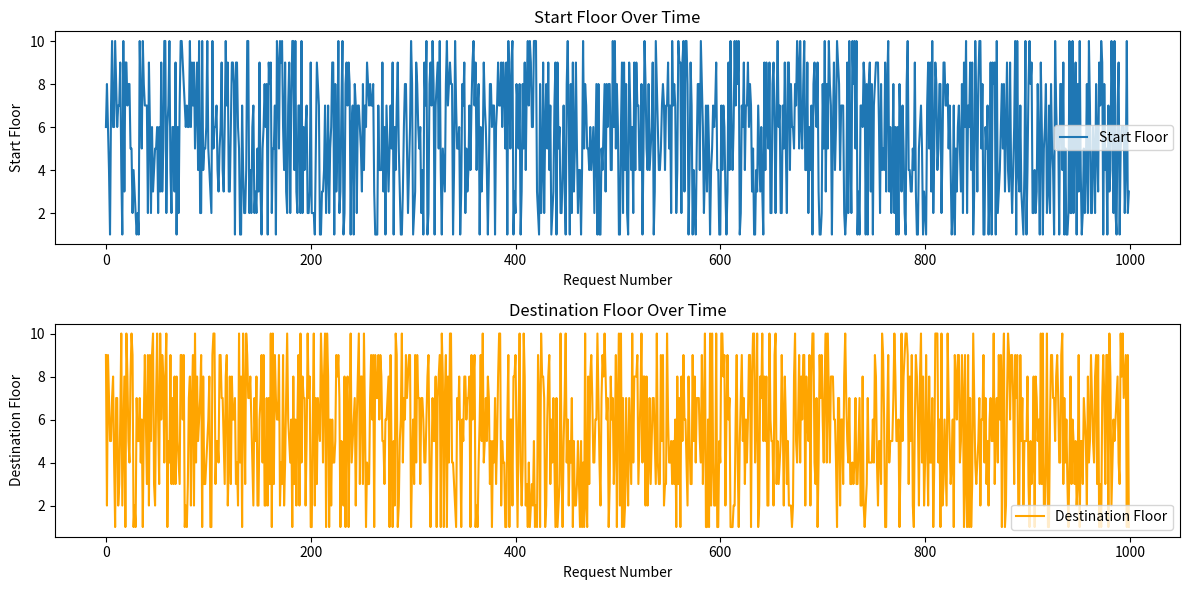

Write the Python code that produced this figure.
import random
import math
import numpy as np
import matplotlib.pyplot as plt

# 常量配置
DEFAULT_AVERAGE_STAYTIME = 300
DEFAULT_ARRIVAL_RATE = 0.5
ARRIVAL_RATE_THRESHOLD_1 = 1800
ARRIVAL_RATE_THRESHOLD_2 = 36000
ARRIVAL_RATE_DECREASE_FACTOR = 12
ARRIVAL_RATE_INCREASE_FACTOR = 12
ORIGINS_INCREMENT = 0.04

# 停留时间分布配置
staytime_distributions = [
    {'type': 'normal', 'mean': 100, 'std': 20, 'weight': 0.3},  # 短时间停留
    {'type': 'normal', 'mean': 300, 'std': 50, 'weight': 0.4},  # 中时间停留
    {'type': 'normal', 'mean': 600, 'std': 100, 'weight': 0.3}  # 长时间停留
]

# 交通参数配置
traffic_params = {'U': 0.5, 'I': 0.3, 'D': 0.2}

class TrafficSimulator:
    def __init__(self, num_floors, population_per_floor, staytime_distributions, traffic_params):
        self.num_floors = num_floors
        self.floors = [self.Floor(population_per_floor, i + 1, staytime_distributions) for i in range(num_floors)]
        self.traffic_params = traffic_params
        self.building_population = sum(floor.population for floor in self.floors)
        self.od_matrix = self.set_matrix()
        self.time = 0
        self.arrival_rate = DEFAULT_ARRIVAL_RATE
        self.initialize_origins()

    class Floor:
        def __init__(self, population, number, staytime_distributions):
            self.population = population
            self.number = number
            self.staytime = self.generate_staytime(staytime_distributions)
            self.origins = 0
            self.possibilities = 0

        def generate_staytime(self, distributions):
            # 选择一个分布
            distribution = random.choices(distributions, weights=[d['weight'] for d in distributions])[0]
            if distribution['type'] == 'normal':
                return max(0, np.random.normal(distribution['mean'], distribution['std']))
            elif distribution['type'] == 'exponential':
                return np.random.exponential(distribution['scale'])
            else:
                raise ValueError("Unsupported distribution type")

    def initialize_origins(self):
        for floor in self.floors:
            floor.origins = (self.traffic_params['I'] + self.traffic_params['D']) * floor.population / self.building_population

    def set_matrix(self):
        matrix = [[0 for _ in range(self.num_floors)] for _ in range(self.num_floors)]
        for i in range(self.num_floors):
            for j in range(self.num_floors):
                if i == j:
                    matrix[i][j] = 0
                else:
                    matrix[i][j] = self.traffic_params['I'] / (self.traffic_params['D'] + self.traffic_params['I']) * (self.floors[j].population / self.building_population)
        return matrix

    def update_time(self):
        self.time -= (math.log(random.random()) / self.arrival_rate)
        if self.time >= ARRIVAL_RATE_THRESHOLD_1 and self.arrival_rate > 0.1:
            self.arrival_rate /= ARRIVAL_RATE_DECREASE_FACTOR
        if self.time >= ARRIVAL_RATE_THRESHOLD_2 and self.arrival_rate < 0.1:
            self.arrival_rate *= ARRIVAL_RATE_INCREASE_FACTOR

    def elect_start(self):
        sum_origins = sum(floor.origins for floor in self.floors)
        if sum_origins == 0:
            return random.randint(1, self.num_floors)

        for floor in self.floors:
            floor.possibilities = floor.origins / sum_origins

        possibilities = [0] * self.num_floors
        for i in range(self.num_floors):
            for j in range(i + 1):
                possibilities[i] += self.floors[j].possibilities

        R = random.random()
        current_floor = 1
        if R < possibilities[0]:
            current_floor = 1
        for i in range(1, self.num_floors):
            if possibilities[i] >= R and possibilities[i - 1] <= R:
                current_floor = i + 1

        return current_floor

    def elect_destination(self, start):
        sums_od = [sum(self.od_matrix[i]) for i in range(self.num_floors)]
        possbs = [self.od_matrix[start - 1][j] / sums_od[start - 1] if sums_od[start - 1] != 0 else 0 for j in range(self.num_floors)]
        qijs = [sum(possbs[:j + 1]) for j in range(self.num_floors)]

        current_floor = 1
        ran = random.random()
        if ran < qijs[0] and start != 1:
            current_floor = 1
        for i in range(1, self.num_floors):
            if qijs[i] >= ran and qijs[i - 1] < ran and i + 1 != start:
                current_floor = i + 1

        while current_floor == start:
            ran = random.random()
            if ran < qijs[0] and start != 1:
                current_floor = 1
            for i in range(1, self.num_floors):
                if qijs[i] >= ran and qijs[i - 1] < ran and i + 1 != start:
                    current_floor = i + 1

        return current_floor

    def update_origins(self, dest_floor):
        dest_floor.origins += ORIGINS_INCREMENT
        sum_origins = sum(floor.origins for floor in self.floors)
        for floor in self.floors:
            floor.possibilities = floor.origins / sum_origins

    def simulate(self):
        self.update_time()
        start_floor = self.elect_start()
        dest_floor = self.elect_destination(start_floor)
        self.update_origins(self.floors[dest_floor - 1])
        return start_floor, dest_floor

# 使用示例
num_floors = 10
population_per_floor = 100

simulator = TrafficSimulator(num_floors, population_per_floor, staytime_distributions, traffic_params)

# 模拟一段时间内的请求情况
num_requests = 1000
start_floors = []
dest_floors = []

for _ in range(num_requests):
    start_floor, dest_floor = simulator.simulate()
    start_floors.append(start_floor)
    dest_floors.append(dest_floor)

# 可视化
plt.figure(figsize=(12, 6))

plt.subplot(2, 1, 1)
plt.plot(start_floors, label='Start Floor')
plt.xlabel('Request Number')
plt.ylabel('Start Floor')
plt.title('Start Floor Over Time')
plt.legend()

plt.subplot(2, 1, 2)
plt.plot(dest_floors, label='Destination Floor', color='orange')
plt.xlabel('Request Number')
plt.ylabel('Destination Floor')
plt.title('Destination Floor Over Time')
plt.legend()

plt.tight_layout()
plt.show()
